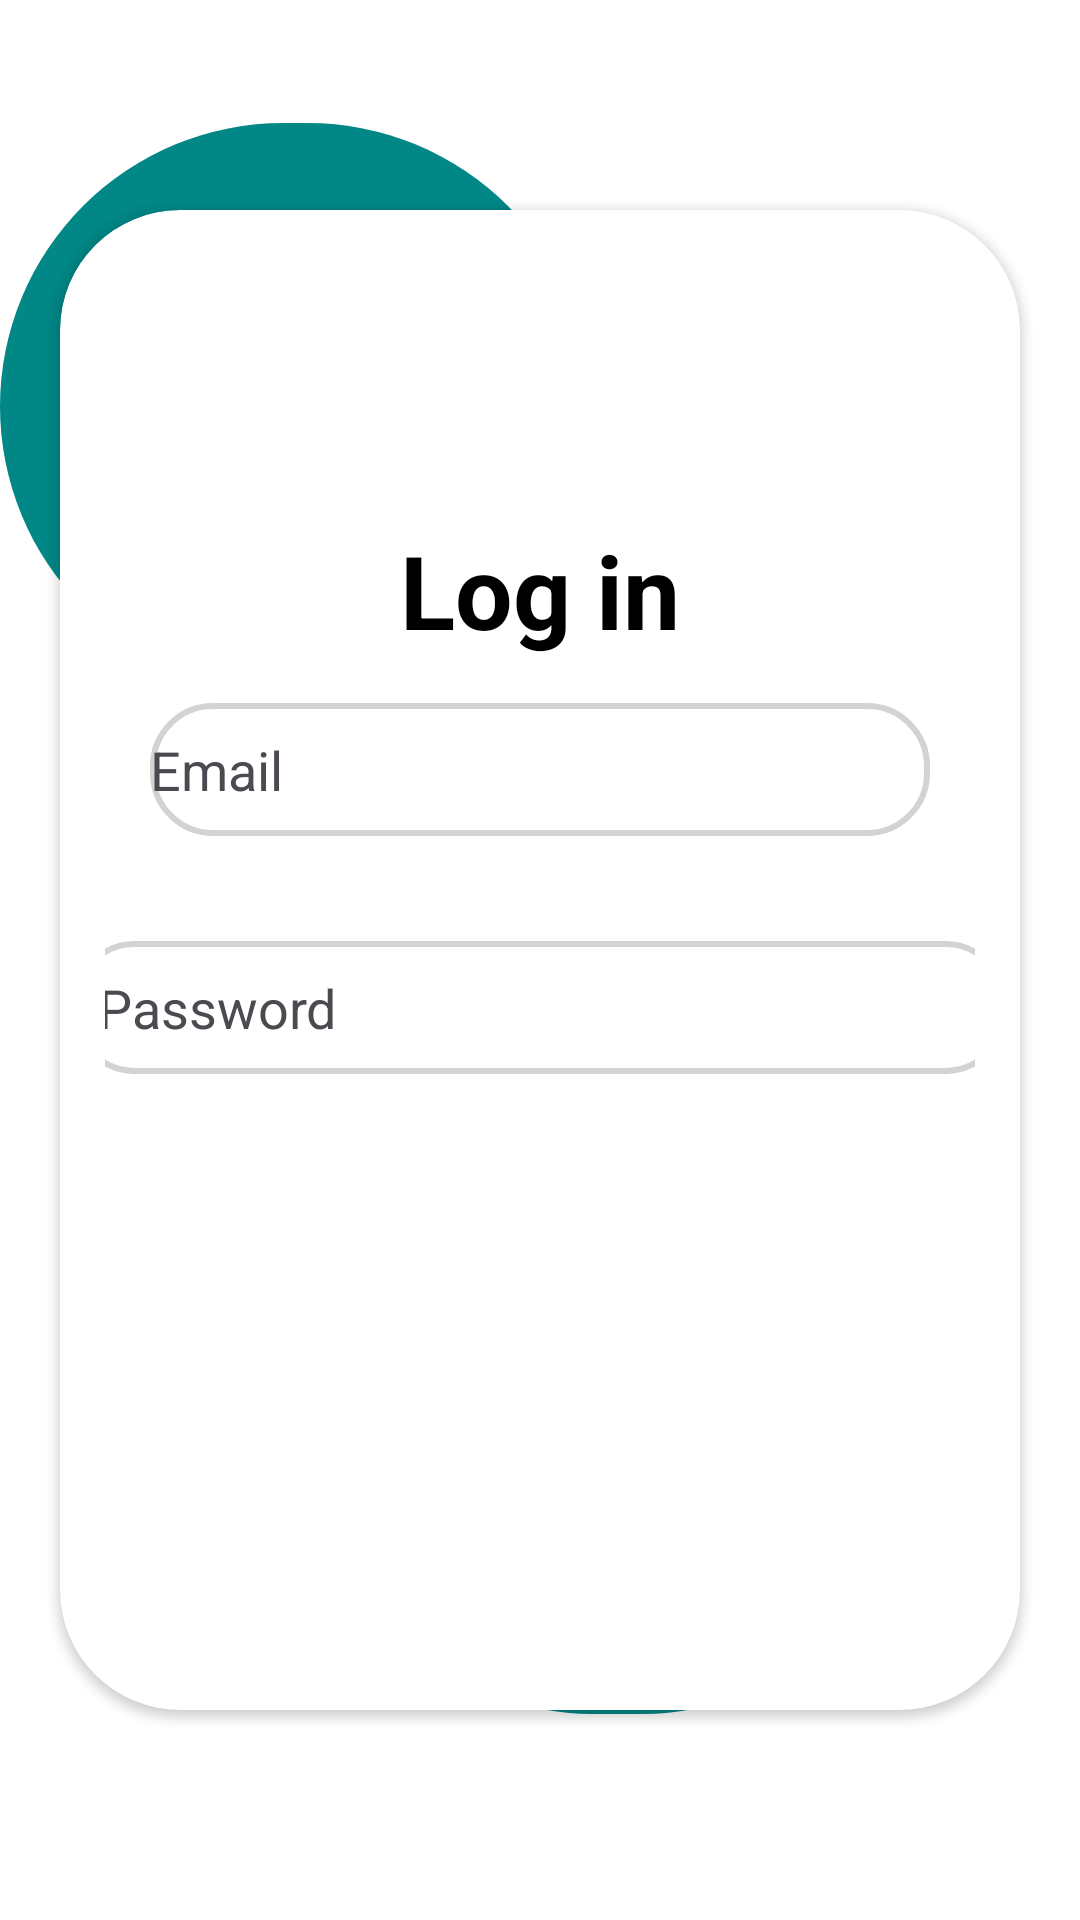

Reconstruct the res/layout file that produces this screen, plus the resources it refers to.
<!-- AndroidManifest.xml: application theme Theme.AppKotlinDSM -->
<!-- res/layout/activity_login.xml -->
<?xml version="1.0" encoding="utf-8"?>
<androidx.constraintlayout.widget.ConstraintLayout
    xmlns:android="http://schemas.android.com/apk/res/android"
    xmlns:app="http://schemas.android.com/apk/res-auto"
    xmlns:tools="http://schemas.android.com/tools"
    android:layout_width="match_parent"
    android:layout_height="match_parent">

    <ImageView
        android:id="@+id/imageView"
        android:layout_width="match_parent"
        android:layout_height="match_parent"
        android:layout_gravity="center"
        android:scaleType="centerCrop"

        tools:layout_editor_absoluteX="0dp"
        tools:layout_editor_absoluteY="318dp" />

    <ImageView
        android:layout_width="189dp"
        android:layout_height="172dp"
        android:layout_gravity="center"

        android:layout_marginTop="24dp"
        android:layout_marginEnd="32dp"
        android:layout_marginBottom="32dp"
        android:src="@drawable/fig_bck"
        app:layout_constraintBottom_toBottomOf="parent"
        app:layout_constraintEnd_toEndOf="parent"
        app:layout_constraintHorizontal_bias="0.8"
        app:layout_constraintStart_toStartOf="parent"
        app:layout_constraintTop_toTopOf="parent"
        app:layout_constraintVertical_bias="0.911" />

    <ImageView
        android:id="@+id/imageView2"
        android:layout_width="197dp"
        android:layout_height="189dp"
        android:layout_gravity="center"
        android:layout_marginEnd="64dp"
        android:src="@drawable/fig_bck"
        app:layout_constraintBottom_toBottomOf="parent"
        app:layout_constraintEnd_toEndOf="parent"
        app:layout_constraintHorizontal_bias="0.0"
        app:layout_constraintStart_toStartOf="parent"
        app:layout_constraintTop_toTopOf="@+id/imageView"
        app:layout_constraintVertical_bias="0.091" />

    <ImageView
        android:id="@+id/imageView4"
        android:layout_width="197dp"
        android:layout_height="189dp"
        android:layout_gravity="center"

        android:layout_marginStart="296dp"
        android:layout_marginBottom="736dp"
        android:src="@drawable/fig_bck"
        app:layout_constraintBottom_toBottomOf="parent"
        app:layout_constraintStart_toStartOf="parent" />

    <androidx.cardview.widget.CardView
        android:id="@+id/card_view"
        android:layout_width="match_parent"
        android:layout_height="wrap_content"
        android:layout_gravity="center"
        android:layout_margin="20dp"
        app:cardBackgroundColor="@color/white"
        app:cardCornerRadius="40dp"

        app:layout_constraintBottom_toBottomOf="@+id/imageView"
        app:layout_constraintEnd_toEndOf="parent"
        app:layout_constraintStart_toStartOf="parent"
        app:layout_constraintTop_toTopOf="@+id/imageView">


        <LinearLayout
            android:layout_width="match_parent"
            android:layout_height="500dp"
            android:orientation="vertical"
            android:padding="15dp"
            android:gravity="center"


            >

            <TextView
                android:id="@+id/textView"
                android:layout_width="wrap_content"
                android:layout_height="wrap_content"
                android:fontFamily="sans-serif"
                android:text="Log in"
                android:textSize="34sp"
                android:textStyle="bold"
                android:textColor="@color/black"
                app:layout_constraintBottom_toTopOf="@+id/email" />

            <EditText
                android:id="@+id/email"
                android:layout_width="match_parent"
                android:layout_height="wrap_content"
                android:layout_margin="15dp"
                android:layout_marginTop="20dp"
                android:background="@drawable/edit_text_bg"
                android:fontFamily="sans-serif"
                android:hint="@string/email"
                android:paddingTop="10dp"
                android:textColorHint="#4B4A50"
                android:paddingBottom="10dp"
                android:textColor="@color/black"

                />

            <EditText
                android:id="@+id/password"
                android:layout_width="312dp"
                android:layout_height="wrap_content"
                android:layout_marginTop="20dp"
                android:background="@drawable/edit_text_bg"
                android:fontFamily="sans-serif"
                android:hint="  Password"
                android:inputType="textPassword"
                android:textColorHint="#4B4A50"
                android:paddingBottom="10dp"
                android:textColor="@color/black"
                android:paddingTop="10dp" />

            <Button
                android:id="@+id/login"
                android:layout_width="match_parent"
                android:layout_height="wrap_content"
                android:layout_marginTop="60dp"
                android:background="@drawable/bkg_btn"
                android:text="Log in"
                android:textColor="@color/white"
                android:textSize="16sp"
                android:textStyle="bold"


                />

            <ProgressBar
                android:id="@+id/progressBar"
                android:layout_width="134dp"
                android:layout_height="199dp"
                android:visibility="gone"
                app:layout_constraintBottom_toTopOf="@+id/login"
                app:layout_constraintEnd_toEndOf="parent"
                app:layout_constraintTop_toBottomOf="@id/password" />


        </LinearLayout>

    </androidx.cardview.widget.CardView>

</androidx.constraintlayout.widget.ConstraintLayout>
<!-- resources referenced by this layout -->
<resources>
  <!-- drawable edit_text_bg (drawable) -->
  <?xml version="1.0" encoding="utf-8"?>
  <shape xmlns:android="http://schemas.android.com/apk/res/android" >
  <corners android:radius="20dp"/>
      <stroke android:width="2dp" android:color="#D3D3D3"/>
  
  
  </shape>
  <!-- drawable fig_bck (drawable) -->
  <?xml version="1.0" encoding="utf-8"?>
  <shape xmlns:android="http://schemas.android.com/apk/res/android">
      <corners android:radius="360dp"/>
      <solid android:color="@color/teal_700"/>
  </shape>
  <string name="email">   Email</string>
  <style name="Theme.AppKotlinDSM" parent="Theme.MaterialComponents.DayNight.DarkActionBar">
          
          <item name="colorPrimary">@color/teal_700</item>
          <item name="colorPrimaryVariant">@color/purple_700</item>
          <item name="colorOnPrimary">@color/white</item>
          
          <item name="colorSecondary">@color/teal_200</item>
          <item name="colorSecondaryVariant">@color/teal_700</item>
          <item name="colorOnSecondary">@color/black</item>
          
          <item name="android:statusBarColor">?attr/colorPrimaryVariant</item>
  
          
      </style>
  <!-- not gathered from this repository: default colours our renderer supplied (Android Studio template values) -->
  <color name="purple_700">#FF3700B3</color>
  <color name="teal_200">#FF03DAC5</color>
  <color name="teal_700">#FF018786</color>
  <color name="black">#FF000000</color>
  <color name="white">#FFFFFFFF</color>
</resources>
